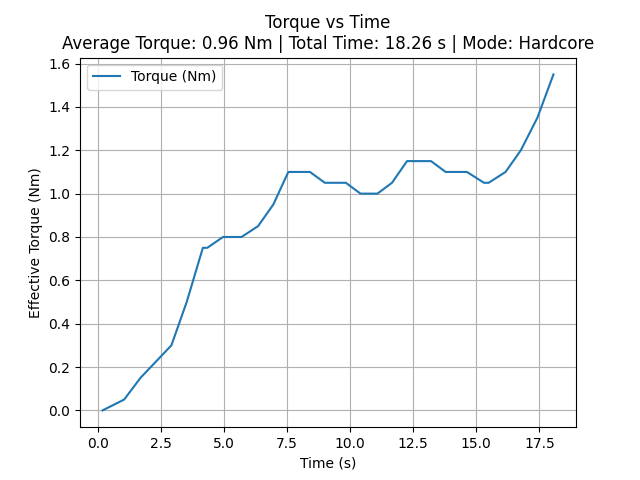

Source data for this figure (header and first rows):
time_sec, torque_Nm
0.1948, 0.0
1.051, 0.05
1.696, 0.15
2.922, 0.3
3.528, 0.5
4.169, 0.75
4.344, 0.75
4.967, 0.8
5.154, 0.8
5.341, 0.8
5.513, 0.8
5.699, 0.8
6.355, 0.85
6.96, 0.95
7.554, 1.1
7.739, 1.1
7.927, 1.1
8.083, 1.1
8.24, 1.1
8.41, 1.1
9.001, 1.05
9.159, 1.05
9.33, 1.05
9.503, 1.05
9.661, 1.05
9.834, 1.05
10.41, 1
10.58, 1
10.76, 1
10.93, 1
11.08, 1
11.66, 1.05
12.26, 1.15
12.43, 1.15
12.62, 1.15
12.8, 1.15
13.02, 1.15
13.21, 1.15
13.79, 1.1
13.96, 1.1
14.13, 1.1
14.3, 1.1
14.46, 1.1
14.63, 1.1
15.3, 1.05
15.49, 1.05
16.16, 1.1
16.76, 1.2
17.42, 1.35
18.06, 1.55
